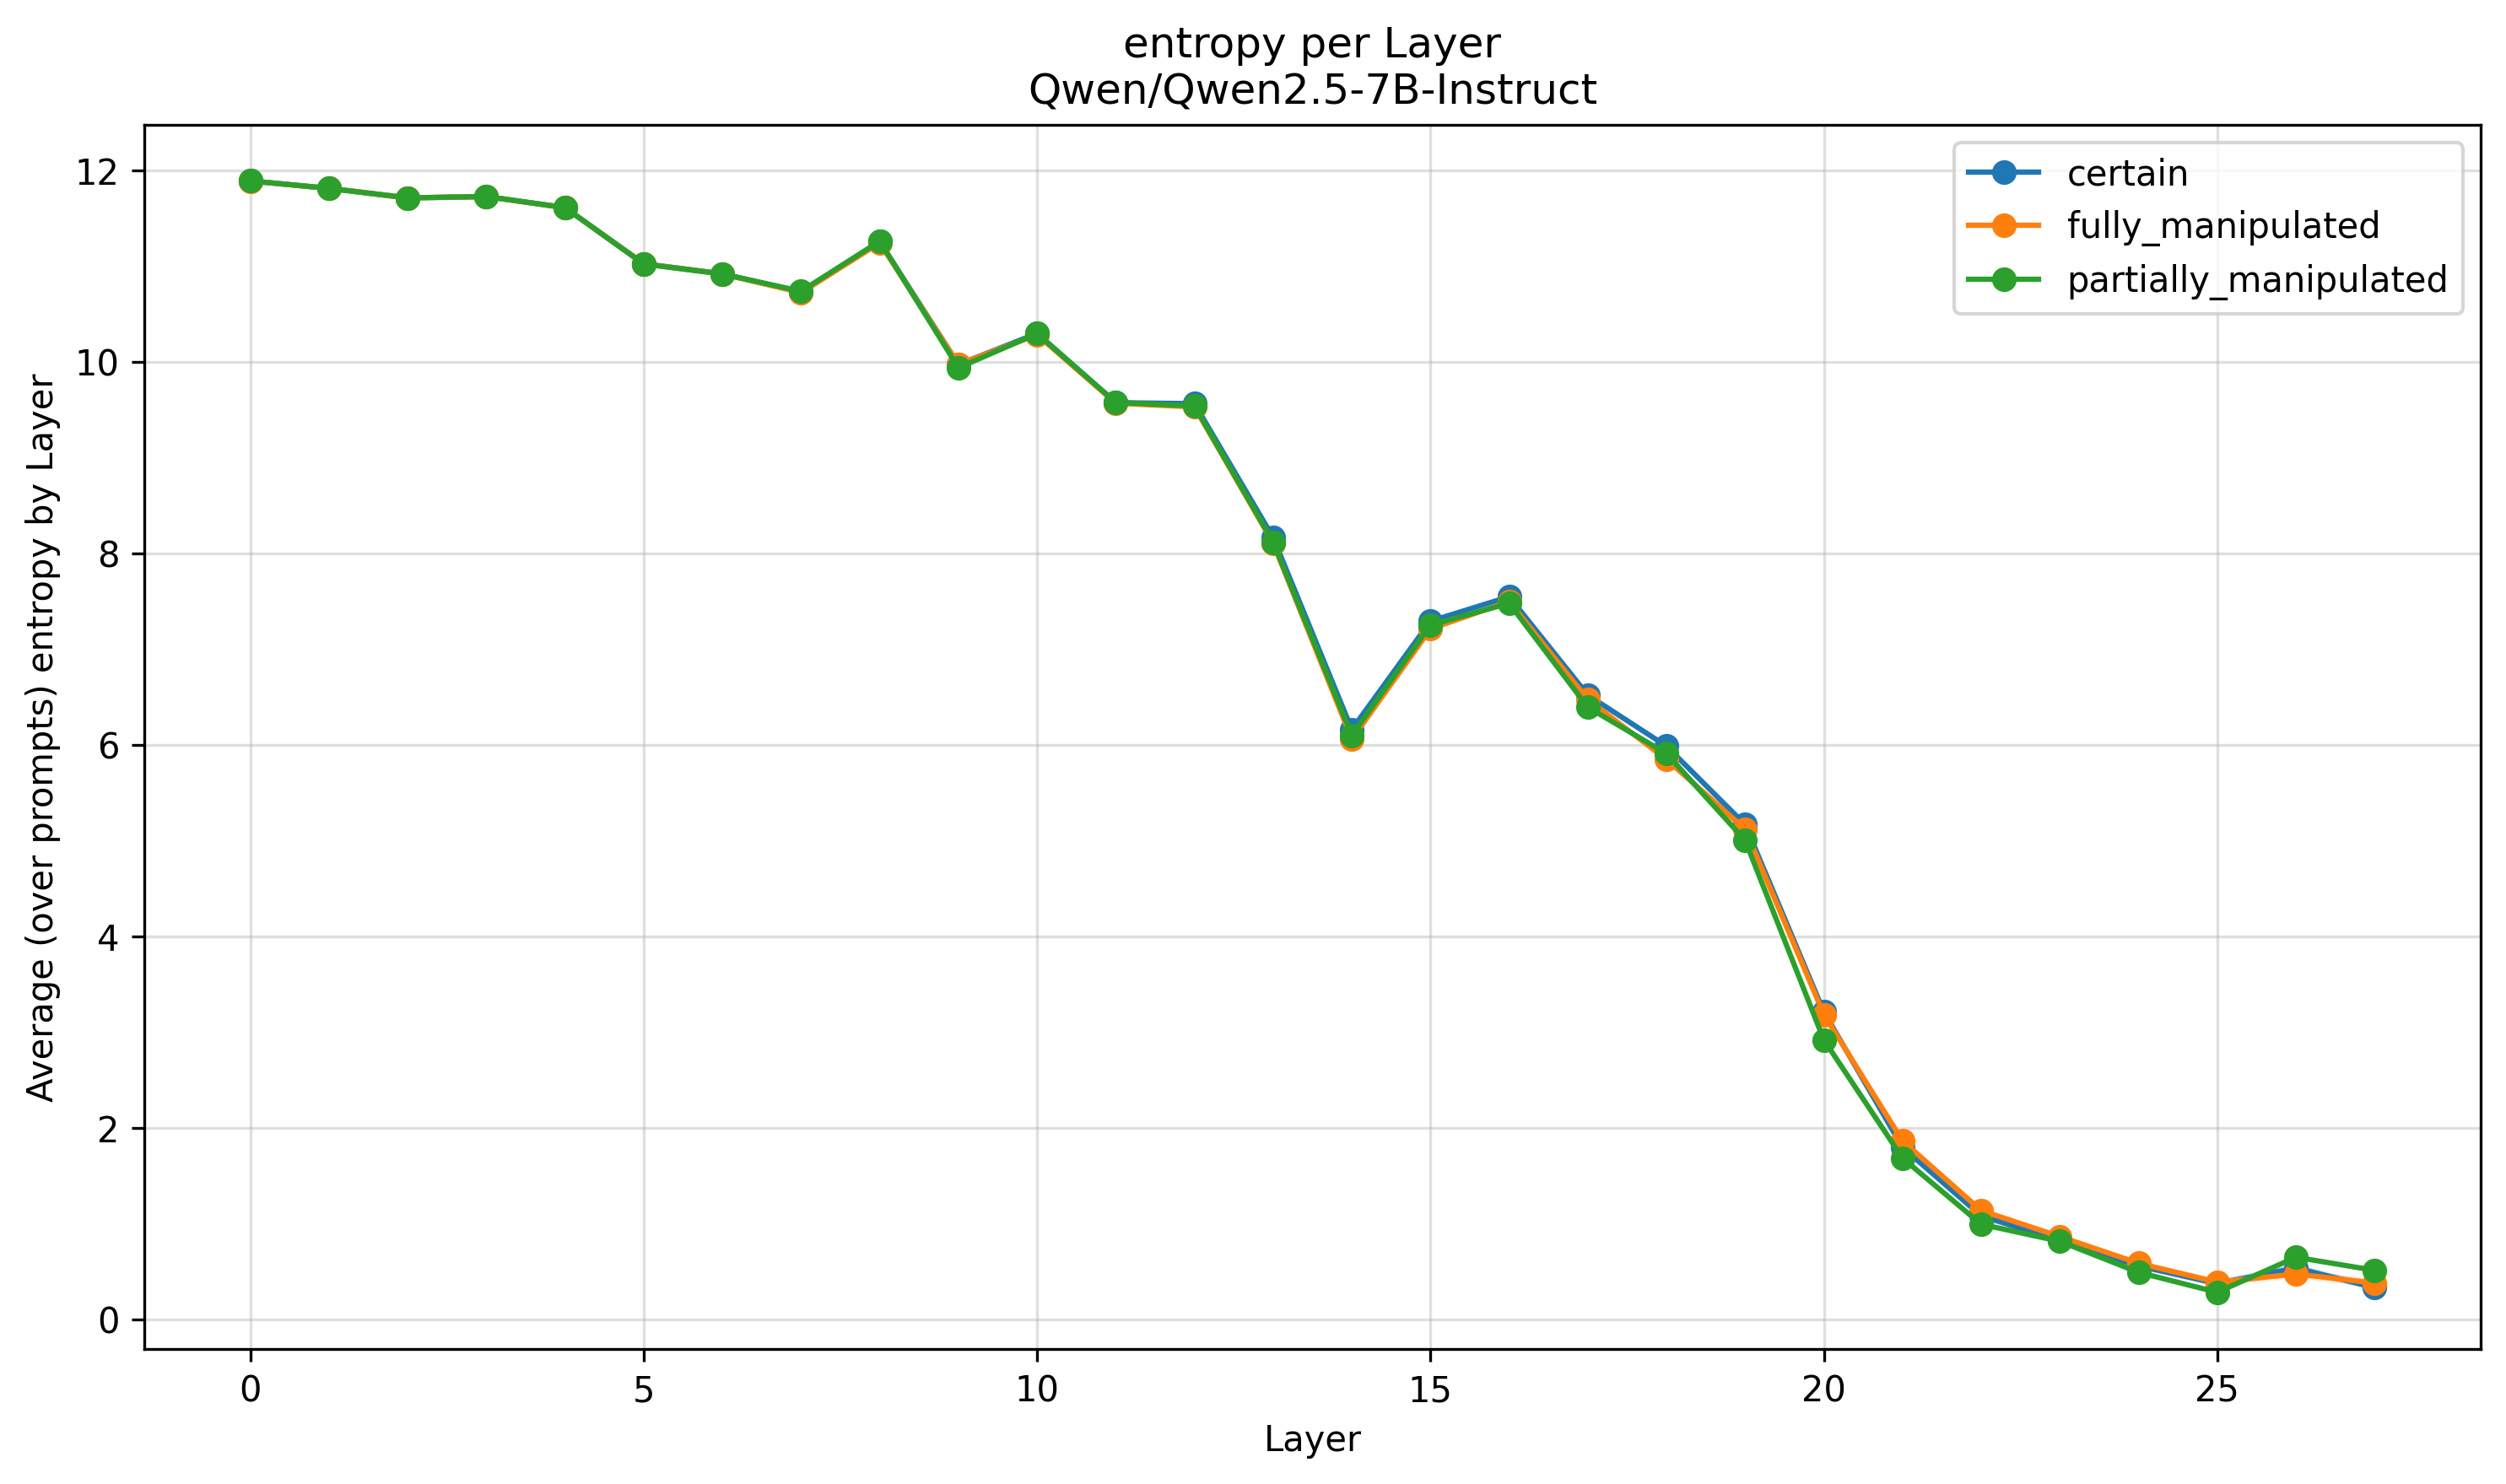

Data behind this chart, as committed beside it:
Layer, certain, fully_manipulated, partially_manipulated
0, 11.89, 11.89, 11.89
1, 11.81, 11.81, 11.81
2, 11.71, 11.71, 11.71
3, 11.73, 11.73, 11.73
4, 11.61, 11.61, 11.61
5, 11.03, 11.03, 11.02
6, 10.92, 10.92, 10.92
7, 10.73, 10.73, 10.74
8, 11.26, 11.24, 11.26
9, 9.975, 9.974, 9.941
10, 10.3, 10.29, 10.3
11, 9.576, 9.57, 9.578
12, 9.566, 9.531, 9.541
13, 8.168, 8.109, 8.119
14, 6.163, 6.061, 6.1
15, 7.294, 7.213, 7.253
16, 7.549, 7.5, 7.481
17, 6.522, 6.474, 6.395
18, 5.988, 5.85, 5.911
19, 5.169, 5.121, 5.004
20, 3.213, 3.186, 2.92
21, 1.798, 1.866, 1.685
22, 1.083, 1.138, 0.9949
23, 0.8247, 0.8658, 0.8169
24, 0.56, 0.588, 0.4927
25, 0.3762, 0.3899, 0.2847
26, 0.5395, 0.476, 0.6508
27, 0.3331, 0.3811, 0.5139
